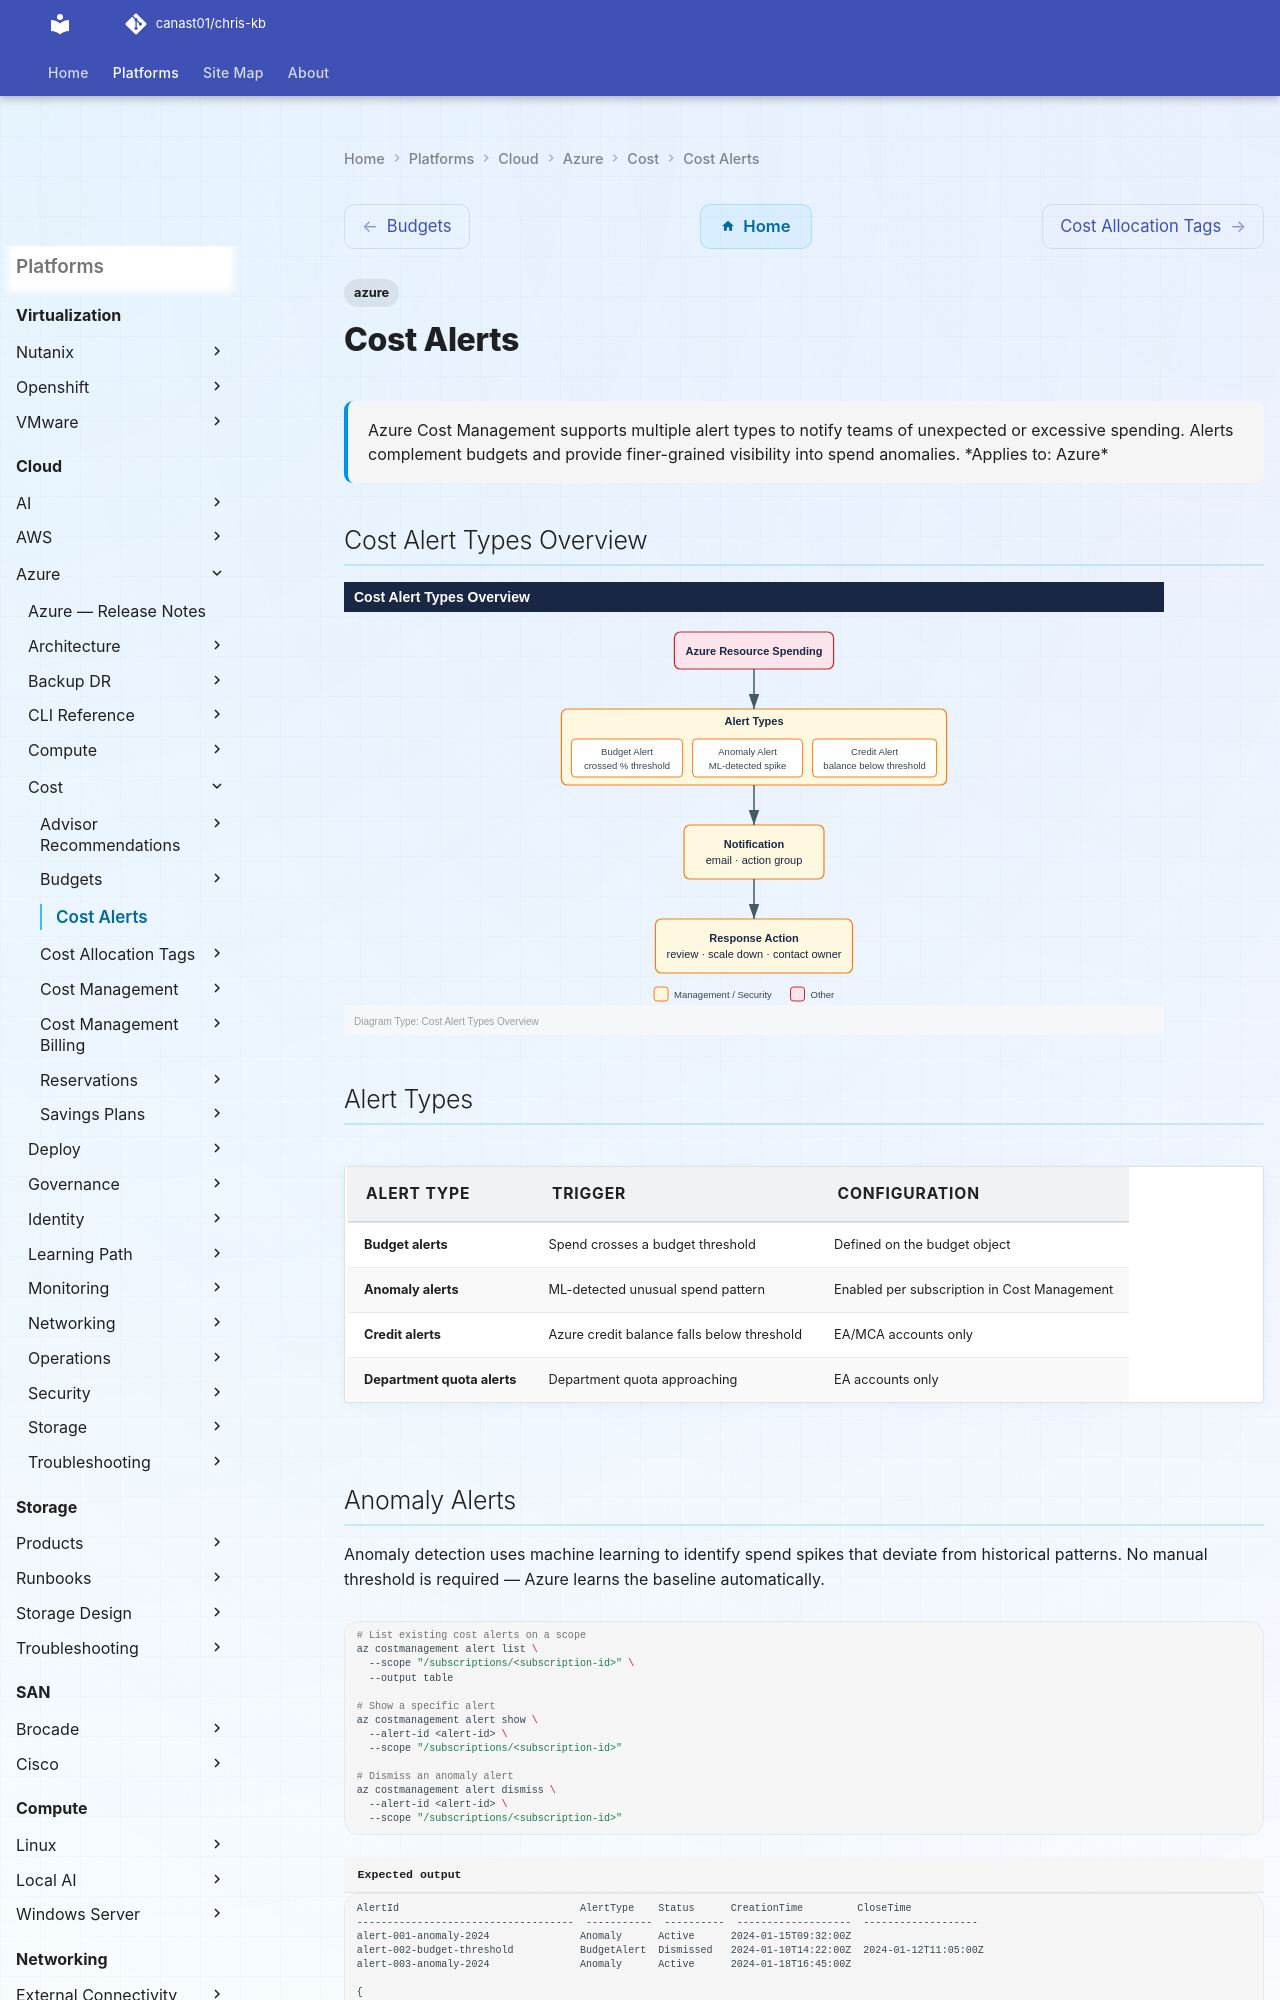

repository: canast01/chris-kb · page: cloud/azure/cost/cost-alerts/index.html · generator: mkdocs

---
tags:
  - azure
description: "Azure Cost Management supports multiple alert types to notify teams of unexpected or excessive spending. Alerts complement budgets and provide..."
---
# Cost Alerts

<div class="kb-summary">
Azure Cost Management supports multiple alert types to notify teams of unexpected or excessive spending. Alerts complement budgets and provide finer-grained visibility into spend anomalies.

*Applies to: Azure*
</div>

## Cost Alert Types Overview

![Cost Alert Types Overview](../../../../assets/cloud-azure-cost-cost-alerts-mermaid-svg.svg)

## Alert Types

| Alert Type | Trigger | Configuration |
|---|---|---|
| Budget alerts | Spend crosses a budget threshold | Defined on the budget object |
| Anomaly alerts | ML-detected unusual spend pattern | Enabled per subscription in Cost Management |
| Credit alerts | Azure credit balance falls below threshold | EA/MCA accounts only |
| Department quota alerts | Department quota approaching | EA accounts only |
